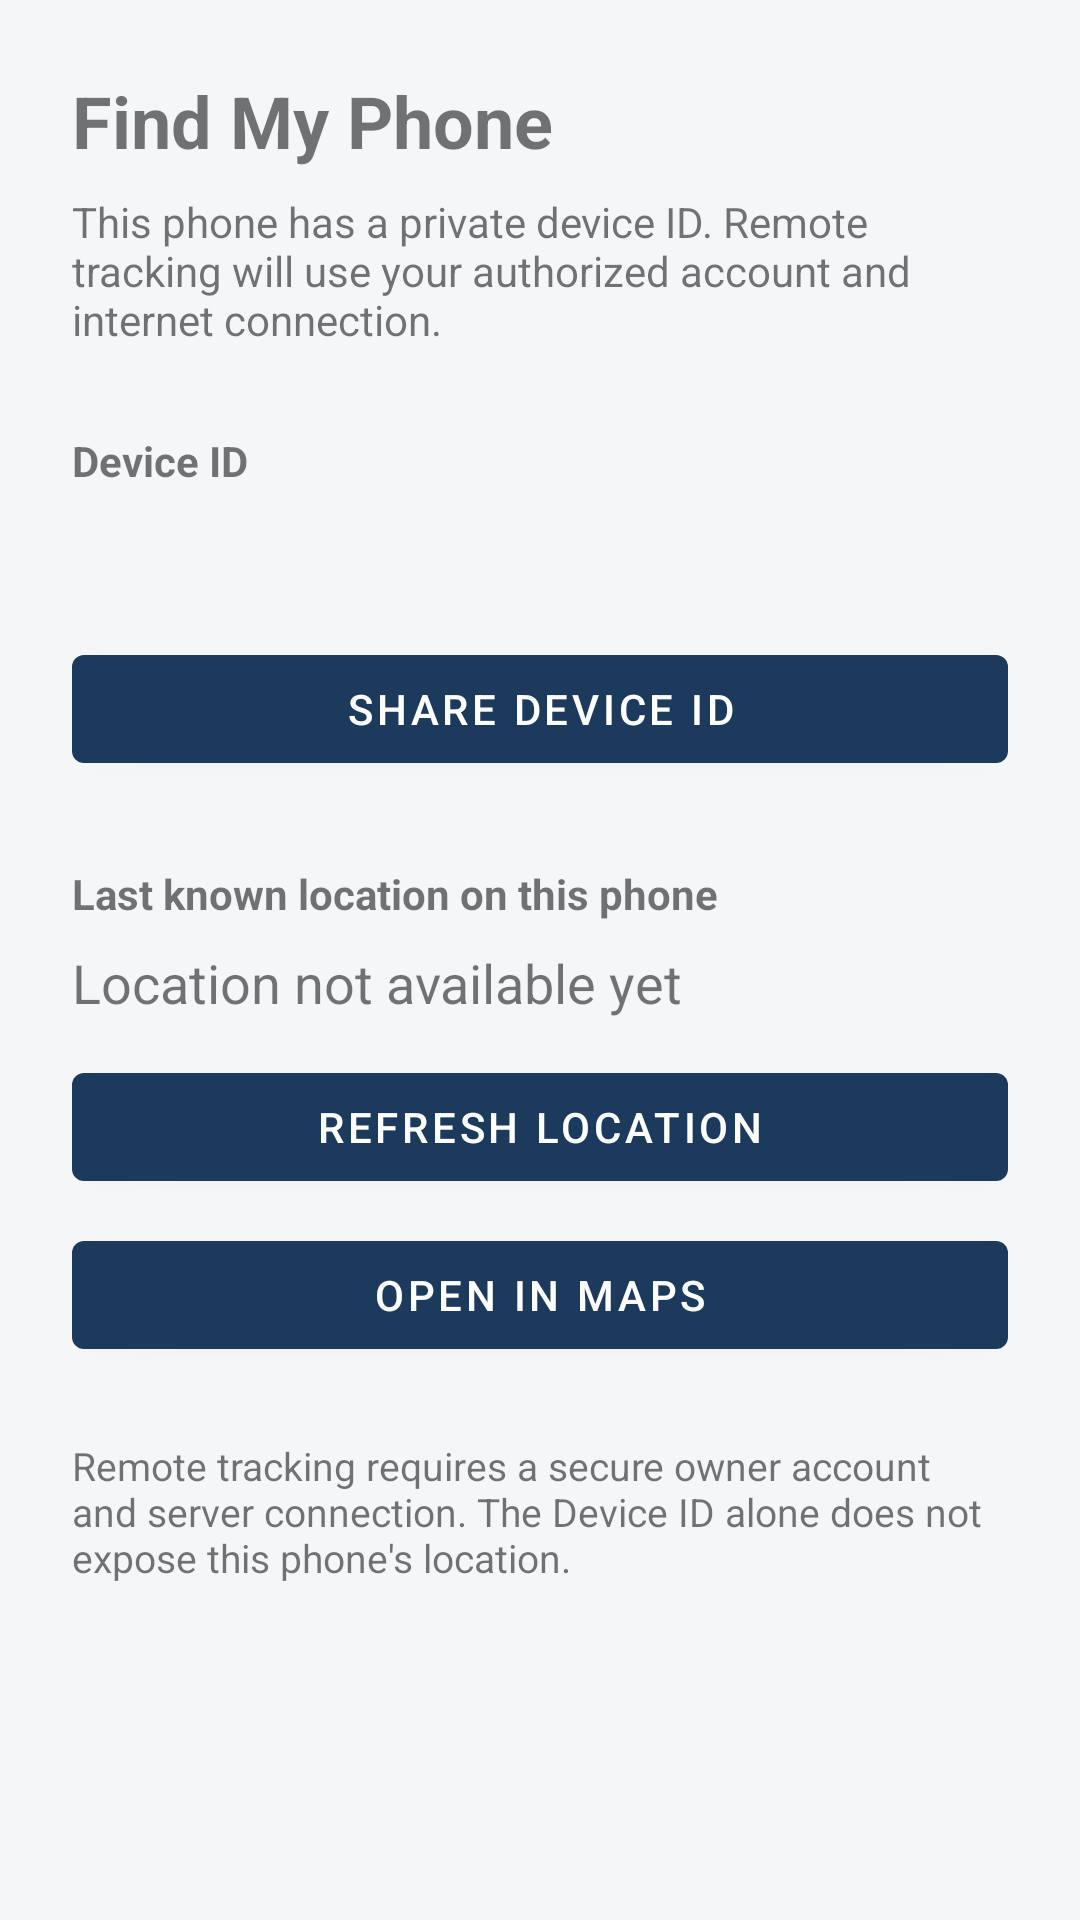

This screen was rendered from an Android layout file. Write that file and the resources it references.
<!-- AndroidManifest.xml: application theme Theme.AneesGuard -->
<!-- res/layout/activity_find_my_phone.xml -->
<?xml version="1.0" encoding="utf-8"?>
<ScrollView xmlns:android="http://schemas.android.com/apk/res/android"
    android:layout_width="match_parent"
    android:layout_height="match_parent">

    <LinearLayout
        android:layout_width="match_parent"
        android:layout_height="wrap_content"
        android:orientation="vertical"
        android:padding="24dp">

        <TextView
            android:layout_width="wrap_content"
            android:layout_height="wrap_content"
            android:text="@string/find_phone_title"
            android:textSize="24sp"
            android:textStyle="bold" />

        <TextView
            android:layout_width="match_parent"
            android:layout_height="wrap_content"
            android:layout_marginTop="8dp"
            android:text="@string/find_phone_subtitle"
            android:textSize="14sp" />

        <TextView
            android:layout_width="wrap_content"
            android:layout_height="wrap_content"
            android:layout_marginTop="28dp"
            android:text="@string/device_id_label"
            android:textStyle="bold" />

        <TextView
            android:id="@+id/textDeviceId"
            android:layout_width="match_parent"
            android:layout_height="wrap_content"
            android:layout_marginTop="8dp"
            android:textSize="22sp"
            android:textStyle="bold" />

        <Button
            android:id="@+id/buttonShareId"
            android:layout_width="match_parent"
            android:layout_height="wrap_content"
            android:layout_marginTop="12dp"
            android:text="@string/button_share_id" />

        <TextView
            android:layout_width="wrap_content"
            android:layout_height="wrap_content"
            android:layout_marginTop="28dp"
            android:text="@string/current_location_label"
            android:textStyle="bold" />

        <TextView
            android:id="@+id/textLocation"
            android:layout_width="match_parent"
            android:layout_height="wrap_content"
            android:layout_marginTop="8dp"
            android:text="@string/location_not_available"
            android:textSize="18sp" />

        <Button
            android:id="@+id/buttonRefreshLocation"
            android:layout_width="match_parent"
            android:layout_height="wrap_content"
            android:layout_marginTop="12dp"
            android:text="@string/button_refresh_location" />

        <Button
            android:id="@+id/buttonOpenMap"
            android:layout_width="match_parent"
            android:layout_height="wrap_content"
            android:layout_marginTop="8dp"
            android:text="@string/button_open_map" />

        <TextView
            android:layout_width="match_parent"
            android:layout_height="wrap_content"
            android:layout_marginTop="24dp"
            android:text="@string/remote_location_note"
            android:textSize="13sp" />

    </LinearLayout>
</ScrollView>
<!-- resources referenced by this layout -->
<resources>
  <string name="button_open_map">Open in Maps</string>
  <string name="button_refresh_location">Refresh location</string>
  <string name="button_share_id">Share Device ID</string>
  <string name="current_location_label">Last known location on this phone</string>
  <string name="device_id_label">Device ID</string>
  <string name="find_phone_subtitle">This phone has a private device ID. Remote tracking will use your authorized account and internet connection.</string>
  <string name="find_phone_title">Find My Phone</string>
  <string name="location_not_available">Location not available yet</string>
  <string name="remote_location_note">Remote tracking requires a secure owner account and server connection. The Device ID alone does not expose this phone's location.</string>
  <style name="Theme.AneesGuard" parent="Theme.MaterialComponents.DayNight.NoActionBar">
          <item name="colorPrimary">@color/brand_primary</item>
          <item name="colorPrimaryDark">@color/brand_primary_dark</item>
          <item name="colorAccent">@color/accent_safe</item>
          <item name="android:windowBackground">@color/background_light</item>
          <item name="android:statusBarColor">@color/brand_primary_dark</item>
      </style>
  <color name="brand_primary">#1B3A5C</color>
  <color name="brand_primary_dark">#0F2540</color>
  <color name="accent_safe">#2E7D32</color>
  <color name="background_light">#F4F6F8</color>
</resources>
